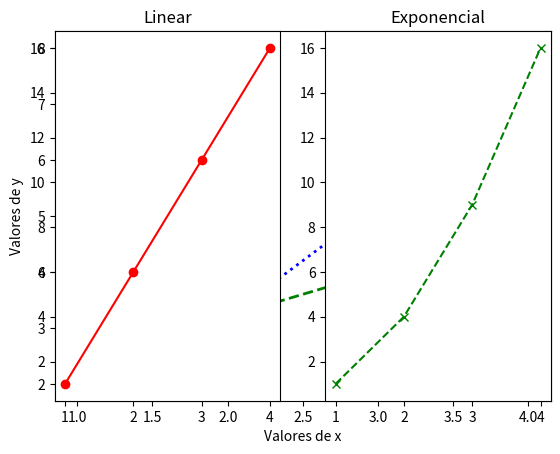

The matplotlib source for this figure:
import numpy as np
import pandas as pd
import matplotlib.pyplot as plt

# PLOT SIMPLES
x = np.array([1, 2, 3, 4])
y = x*2 # broadcasting
y2 = x**2
# plot
plt.xlabel("Valores de x")
plt.ylabel("Valores de y")
plt.plot(x, y, 'o--g', # grafico 1
         x, y2, 'x:b', # grafico 2
         linewidth=2, markersize=10)
plt.show()


# SUBPLOT 1
plt.subplot(1, 2, 1)
plt.plot(x, y, 'o-r')
plt.title('Linear')
# SUBPLOT 2
plt.subplot(1, 2, 2)
plt.plot(x, y2, 'x--g')
plt.title('Exponencial')

plt.show()